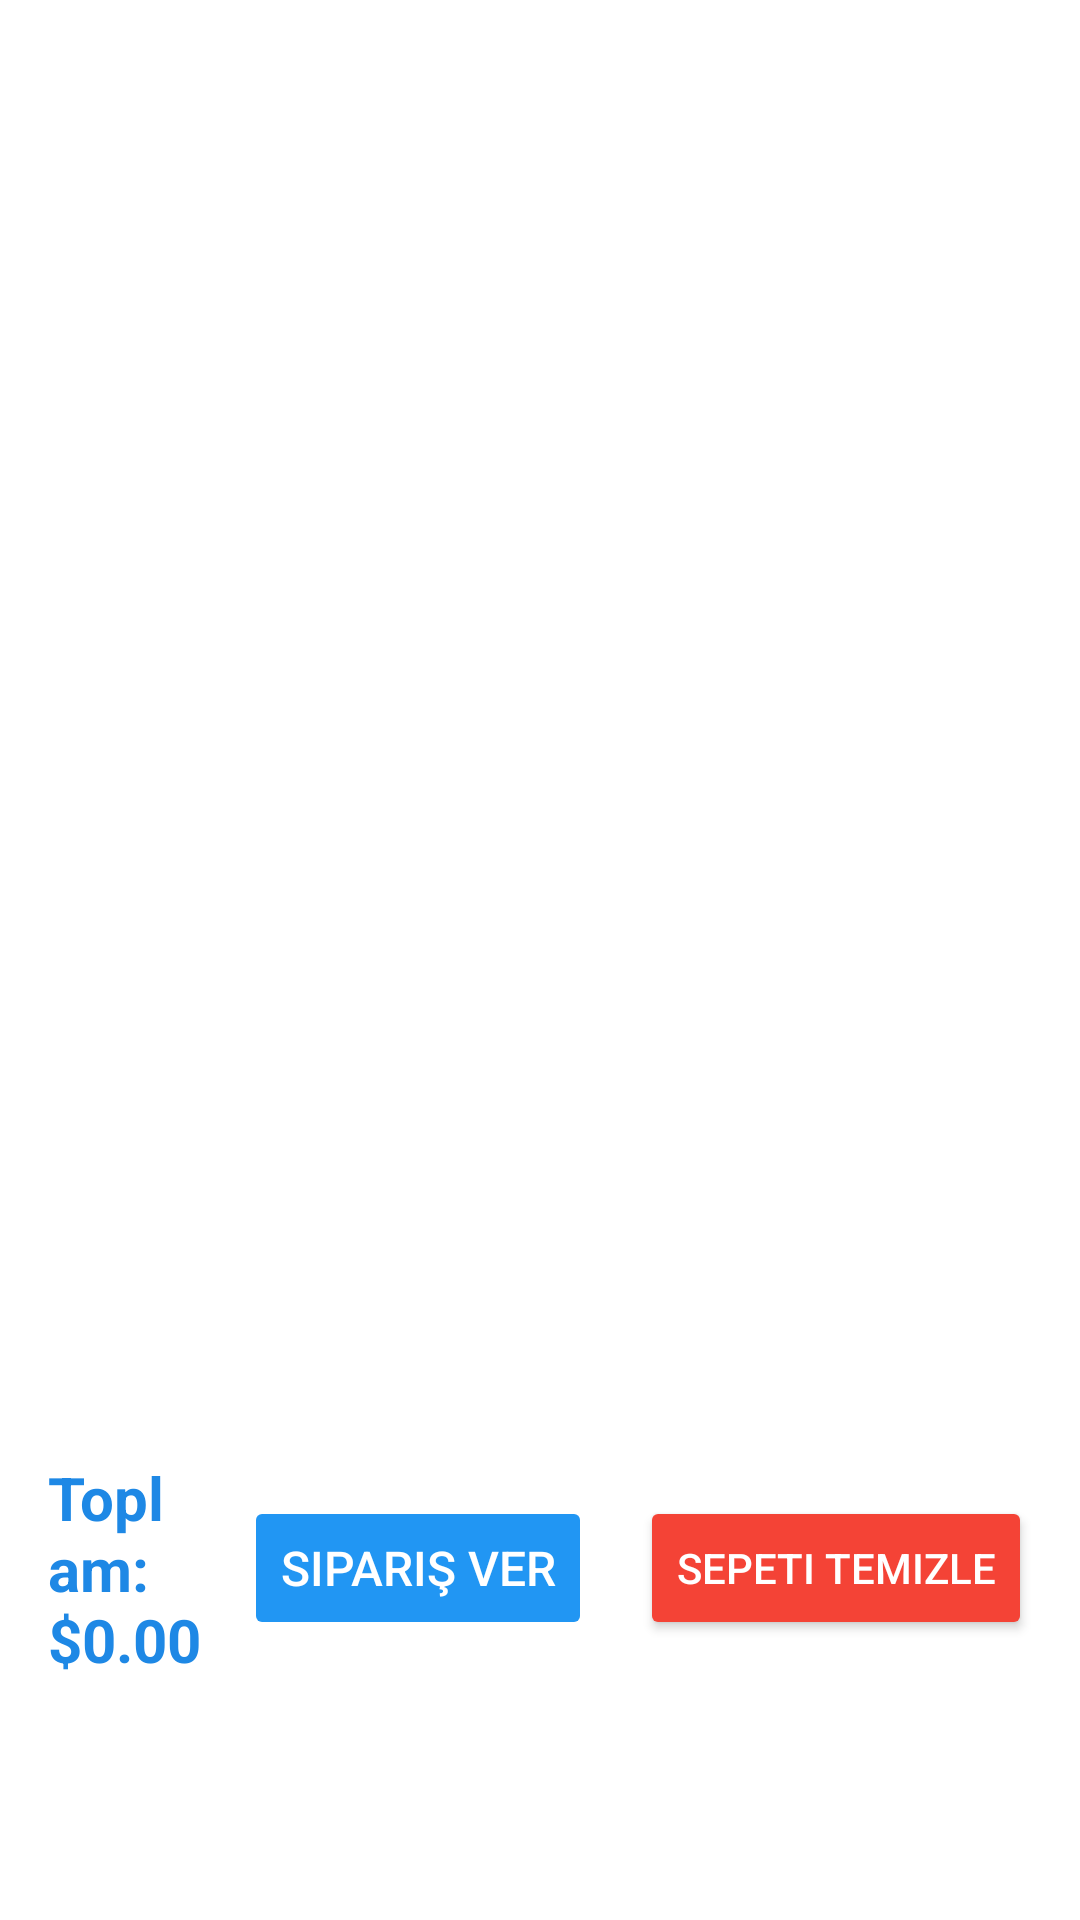

The Android layout XML behind this screen, and the referenced resources:
<!-- AndroidManifest.xml: application theme Theme.NativeMobileApp -->
<!-- res/layout/fragment_dashboard.xml -->
<?xml version="1.0" encoding="utf-8"?>
<androidx.constraintlayout.widget.ConstraintLayout xmlns:android="http://schemas.android.com/apk/res/android"
    xmlns:app="http://schemas.android.com/apk/res-auto"
    xmlns:tools="http://schemas.android.com/tools"
    android:layout_width="match_parent"
    android:layout_height="match_parent"
    tools:context=".ui.dashboard.DashboardFragment">

    <androidx.recyclerview.widget.RecyclerView
        android:id="@+id/cartRecyclerView"
        android:layout_width="0dp"
        android:layout_height="0dp"
        android:layout_marginTop="16dp"
        android:layout_marginBottom="16dp"
        app:layout_constraintBottom_toTopOf="@id/bottomLayout"
        app:layout_constraintEnd_toEndOf="parent"
        app:layout_constraintStart_toStartOf="parent"
        app:layout_constraintTop_toTopOf="parent"
        tools:listitem="@layout/item_cart_product" />

    <TextView
        android:id="@+id/emptyCartMessage"
        android:layout_width="wrap_content"
        android:layout_height="wrap_content"
        android:text="Sepetiniz boş"
        android:textSize="18sp"
        android:visibility="gone"
        app:layout_constraintBottom_toBottomOf="parent"
        app:layout_constraintEnd_toEndOf="parent"
        app:layout_constraintStart_toStartOf="parent"
        app:layout_constraintTop_toTopOf="parent" />

    <LinearLayout
        android:id="@+id/bottomLayout"
        android:layout_width="match_parent"
        android:layout_height="wrap_content"
        android:orientation="horizontal"
        android:layout_marginBottom="@dimen/bottom_nav_height"
        android:gravity="center_vertical"
        app:layout_constraintBottom_toBottomOf="parent">

                        <TextView
                    android:id="@+id/totalPriceText"
                    android:layout_width="0dp"
                    android:layout_height="wrap_content"
                    android:layout_weight="1"
                    android:layout_marginStart="16dp"
                    android:text="Toplam: $0.00"
                    android:textColor="@color/blue_600"
                    android:textSize="20sp"
                    android:textStyle="bold" />

                <Button
                    android:id="@+id/placeOrderButton"
                    android:layout_width="wrap_content"
                    android:layout_height="wrap_content"
                    android:layout_marginEnd="16dp"
                    android:backgroundTint="@color/blue_500"
                    android:text="Sipariş Ver"
                    android:textColor="@color/white"
                    android:textSize="16sp"
                    android:enabled="false" />

                <Button
                    android:id="@+id/clearCartButton"
                    android:layout_width="wrap_content"
                    android:layout_height="wrap_content"
                    android:layout_marginEnd="16dp"
                    android:backgroundTint="@color/error"
                    android:text="Sepeti Temizle"
                    android:textColor="@color/white"
                    android:textSize="14sp" />

    </LinearLayout>

    <ProgressBar
        android:id="@+id/progressBar"
        android:layout_width="wrap_content"
        android:layout_height="wrap_content"
        android:visibility="gone"
        app:layout_constraintBottom_toBottomOf="parent"
        app:layout_constraintEnd_toEndOf="parent"
        app:layout_constraintStart_toStartOf="parent"
        app:layout_constraintTop_toTopOf="parent" />

                <TextView
                android:id="@+id/errorText"
                android:layout_width="wrap_content"
                android:layout_height="wrap_content"
                android:layout_margin="16dp"
                android:textColor="@color/error"
                android:visibility="gone"
                app:layout_constraintBottom_toBottomOf="parent"
                app:layout_constraintEnd_toEndOf="parent"
                app:layout_constraintStart_toStartOf="parent"
                app:layout_constraintTop_toTopOf="parent" />

</androidx.constraintlayout.widget.ConstraintLayout>
<!-- res/layout/item_cart_product.xml (included above) -->
<?xml version="1.0" encoding="utf-8"?>
<androidx.cardview.widget.CardView xmlns:android="http://schemas.android.com/apk/res/android"
    xmlns:app="http://schemas.android.com/apk/res-auto"
    xmlns:tools="http://schemas.android.com/tools"
    android:layout_width="match_parent"
    android:layout_height="wrap_content"
    android:layout_margin="8dp"
    app:cardCornerRadius="8dp"
    app:cardElevation="4dp">

    <LinearLayout
        android:layout_width="match_parent"
        android:layout_height="wrap_content"
        android:orientation="horizontal"
        android:padding="16dp">

        <ImageView
            android:id="@+id/productImage"
            android:layout_width="80dp"
            android:layout_height="80dp"
            android:scaleType="centerCrop"
            tools:src="@android:drawable/ic_menu_gallery" />

        <LinearLayout
            android:layout_width="0dp"
            android:layout_height="wrap_content"
            android:layout_weight="1"
            android:layout_marginStart="16dp"
            android:orientation="vertical">

            <TextView
                android:id="@+id/productName"
                android:layout_width="match_parent"
                android:layout_height="wrap_content"
                android:textSize="16sp"
                android:textStyle="bold"
                android:maxLines="2"
                android:ellipsize="end"
                tools:text="Ürün Adı" />

            <TextView
                android:id="@+id/productBrand"
                android:layout_width="match_parent"
                android:layout_height="wrap_content"
                android:layout_marginTop="4dp"
                android:textColor="@color/gray_600"
                android:textSize="14sp"
                tools:text="Marka" />

            <TextView
                android:id="@+id/productPrice"
                android:layout_width="match_parent"
                android:layout_height="wrap_content"
                android:layout_marginTop="8dp"
                android:textColor="@color/blue_600"
                android:textSize="18sp"
                android:textStyle="bold"
                tools:text="$99.99" />

        </LinearLayout>

        <LinearLayout
            android:layout_width="wrap_content"
            android:layout_height="wrap_content"
            android:orientation="vertical"
            android:gravity="center">

            <LinearLayout
                android:layout_width="wrap_content"
                android:layout_height="wrap_content"
                android:orientation="horizontal"
                android:gravity="center">

                <Button
                    android:id="@+id/decreaseButton"
                    android:layout_width="40dp"
                    android:layout_height="40dp"
                    android:text="-"
                    android:textSize="18sp"
                    android:textStyle="bold"
                    android:backgroundTint="@color/blue_500" />

                <TextView
                    android:id="@+id/quantityText"
                    android:layout_width="wrap_content"
                    android:layout_height="wrap_content"
                    android:layout_marginHorizontal="16dp"
                    android:textSize="18sp"
                    android:textStyle="bold"
                    tools:text="2" />

                <Button
                    android:id="@+id/increaseButton"
                    android:layout_width="40dp"
                    android:layout_height="40dp"
                    android:text="+"
                    android:textSize="18sp"
                    android:textStyle="bold"
                    android:backgroundTint="@color/blue_500" />

            </LinearLayout>

            <Button
                android:id="@+id/removeButton"
                android:layout_width="wrap_content"
                android:layout_height="wrap_content"
                android:layout_marginTop="8dp"
                android:text="Kaldır"
                android:textSize="12sp"
                android:textColor="@color/white"
                android:backgroundTint="@color/error" />

        </LinearLayout>

    </LinearLayout>

</androidx.cardview.widget.CardView>
<!-- resources referenced by this layout -->
<resources>
  <color name="blue_500">#2196F3</color>
  <color name="blue_600">#1E88E5</color>
  <color name="error">#F44336</color>
  <color name="gray_600">#757575</color>
  <color name="white">#FFFFFFFF</color>
  <dimen name="bottom_nav_height">80dp</dimen>
  <style name="Theme.NativeMobileApp" parent="Theme.MaterialComponents.DayNight.DarkActionBar">
          
          <item name="colorPrimary">@color/blue_500</item>
          <item name="colorPrimaryVariant">@color/blue_700</item>
          <item name="colorOnPrimary">@color/white</item>
          
          <item name="colorSecondary">@color/blue_accent_200</item>
          <item name="colorSecondaryVariant">@color/blue_accent_700</item>
          <item name="colorOnSecondary">@color/white</item>
          
          <item name="android:statusBarColor">?attr/colorPrimaryVariant</item>
          
      </style>
  <color name="blue_700">#1976D2</color>
  <color name="blue_accent_200">#448AFF</color>
  <color name="blue_accent_700">#2962FF</color>
</resources>
